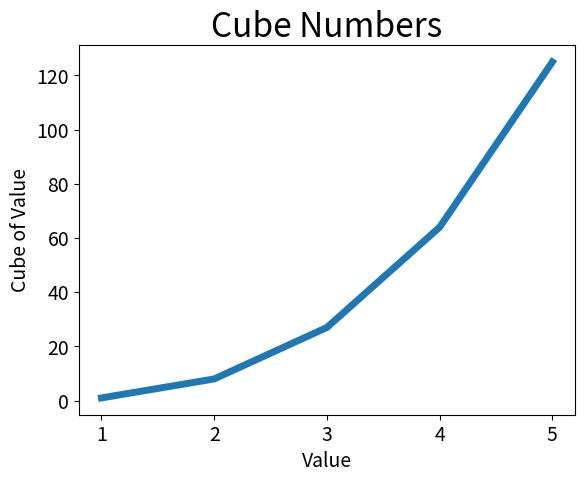

Generate this figure with matplotlib:
import matplotlib.pyplot as plt

# 绘制前五个整数的散点图

x_values = [1,2,3,4,5]
cubes = [x**3 for x in x_values]

# 设置图表标题，并给坐标轴加上标签
plt.title("Cube Numbers", fontsize = 24)
plt.xlabel("Value", fontsize = 14)
plt.ylabel("Cube of Value", fontsize = 14)

# 设置刻度标记的大小
plt.tick_params(axis='both', labelsize = 14)

plt.plot(x_values, cubes, linewidth=5)

plt.show()